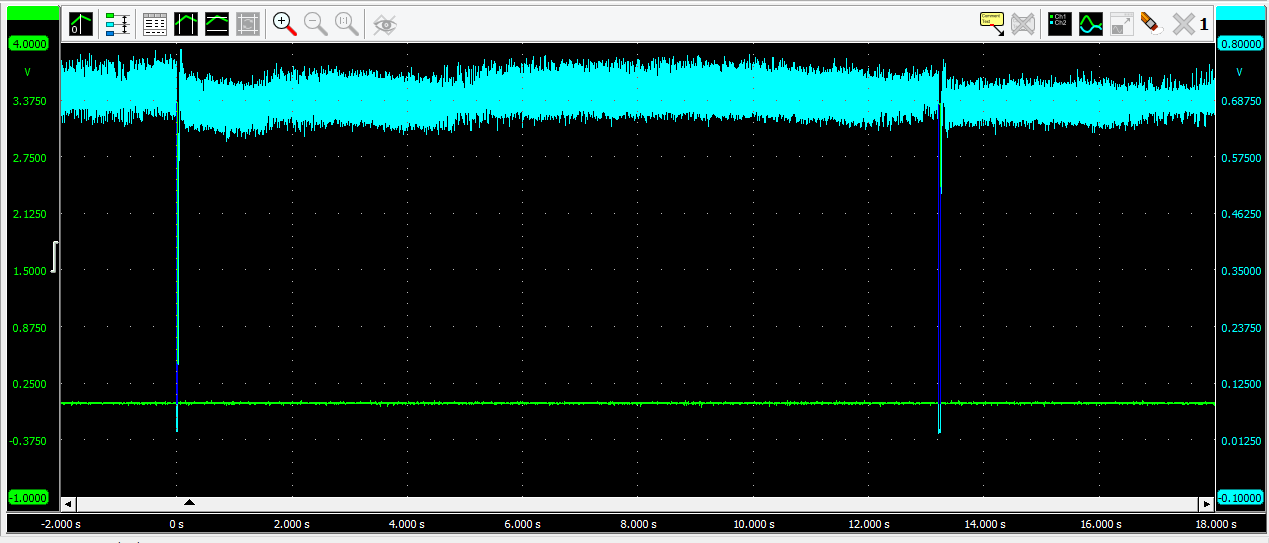

The file beside this chart, header and first rows:
ASCII data file created with TiePie Mult…
2022-02-22 20:53:22 146m
Relative time; HS3-100(17654).Ch1; HS3-100(17654).Ch2
s; V; V
-2; 0.02148; 0.7305
-2; 0.0293; 0.6781
-2; 0.0293; 0.7664
-1.999; 0.02734; 0.6918
-1.999; 0.02539; 0.7566
-1.999; 0.02148; 0.6957
-1.999; 0.02539; 0.7406
-1.999; 0.02539; 0.6977
-1.998; 0.02148; 0.693
-1.998; 0.01562; 0.718
-1.998; 0.03516; 0.6762
-1.998; 0.02539; 0.6797
-1.998; 0.02344; 0.6871
-1.997; 0.01758; 0.691
-1.997; 0.02539; 0.6813
-1.997; 0.02344; 0.6852
-1.997; 0.02344; 0.6832
-1.997; 0.02344; 0.698
-1.996; 0.02344; 0.6891
-1.996; 0.02539; 0.7324
-1.996; 0.01758; 0.6781
-1.996; 0.02148; 0.7055
-1.996; 0.02148; 0.6797
-1.995; 0.0293; 0.7242
-1.995; 0.02148; 0.6953
-1.995; 0.02148; 0.7301
-1.995; 0.01758; 0.6844
-1.995; 0.02148; 0.7191
-1.994; 0.02539; 0.6906
-1.994; 0.01953; 0.6961
-1.994; 0.02344; 0.6805
-1.994; 0.02539; 0.6805
-1.994; 0.02734; 0.7512
-1.993; 0.02148; 0.709
-1.993; 0.02344; 0.6996
-1.993; 0.02148; 0.7078
-1.993; 0.02539; 0.6941
-1.993; 0.02734; 0.6789
-1.992; 0.0293; 0.7465
-1.992; 0.02344; 0.6832
-1.992; 0.02539; 0.7625
-1.992; 0.02344; 0.7094
-1.992; 0.02539; 0.691
-1.991; 0.0293; 0.6945
-1.991; 0.0293; 0.6762
-1.991; 0.02539; 0.6875
-1.991; 0.02148; 0.7172
-1.991; 0.01758; 0.6977
-1.99; 0.01367; 0.7012
-1.99; 0.02148; 0.6832
-1.99; 0.02539; 0.6973
-1.99; 0.02344; 0.6648
-1.99; 0.02344; 0.6867
-1.989; 0.02734; 0.6559
-1.989; 0.02539; 0.7023
-1.989; 0.02344; 0.6754
-1.989; 0.02148; 0.7094
... 99,943 more rows
